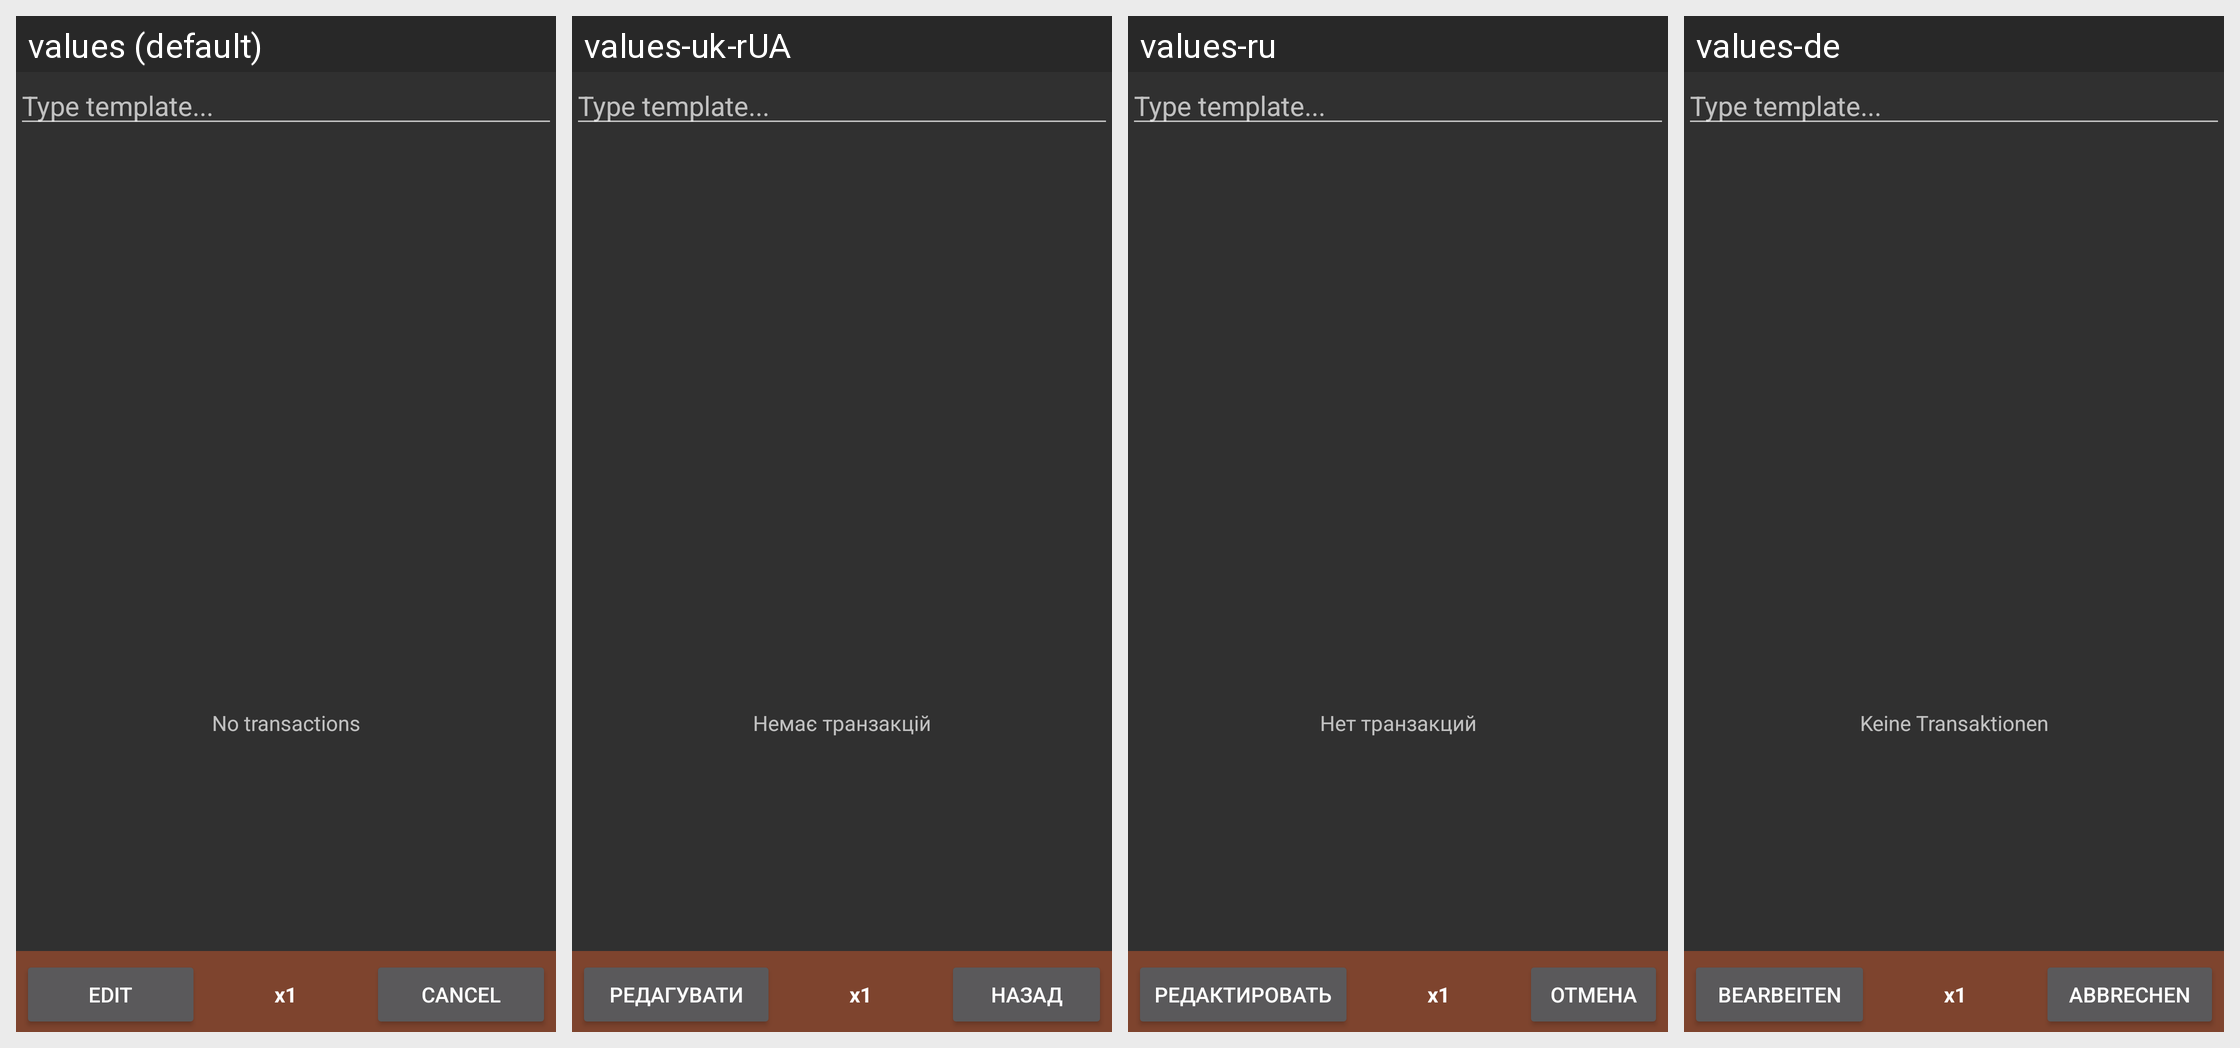

The Android screen above is rendered under several locales of the same app. Produce the string resources it draws, with the default and per-locale values.
Android screen res/layout/templates.xml rendered under 4 locales, left to right: values (default), values-uk-rUA, values-ru, values-de. Device: Nexus 5 (rendered at 1080×1920; each locale shown at half size, 540×960, under a caption strip naming it); theme AppTheme.
Other locales in the repository, not shown: values-ca, values-cs-rCZ, values-da, values-es, values-fr, values-hu, values-it, values-ko, values-no-rNB, values-pl, values-pt-rBR, values-pt-rPT, values-ro, values-sk, values-zh-rCN, values-zh-rTW.
Strings drawn on this screen, with the default value and each locale's value (text and hints the layout hard-codes, and strings that could not be matched under every locale, appear in the picture but are not listed):

no_transactions
  values: No transactions
  values-uk-rUA: Немає транзакцій
  values-ru: Нет транзакций
  values-de: Keine Transaktionen

edit
  values: Edit
  values-uk-rUA: Редагувати
  values-ru: Редактировать
  values-de: Bearbeiten

cancel
  values: Cancel
  values-uk-rUA: Назад
  values-ru: Отмена
  values-de: Abbrechen
